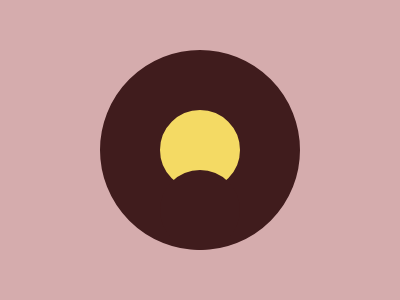

Recreate this image using only HTML and CSS.

<style>
  body {
    background: #D5ACAD;
  }
  div {
    position: absolute;
  }
  .a {
    background: #F4DA64;
    height: 80px;
    width: 80px;
    border: 60px solid #401C1D;
    border-radius: 100%;
    left: 100px;
    top: 50px;
  }
  .b {
    height: 80px;
    width: 80px;
    border-radius: 100%;
    background: #401C1D;
    left: 160px;
    top: 170px;
  }
</style>
<div class="a"></div>
<div class="b"></div>